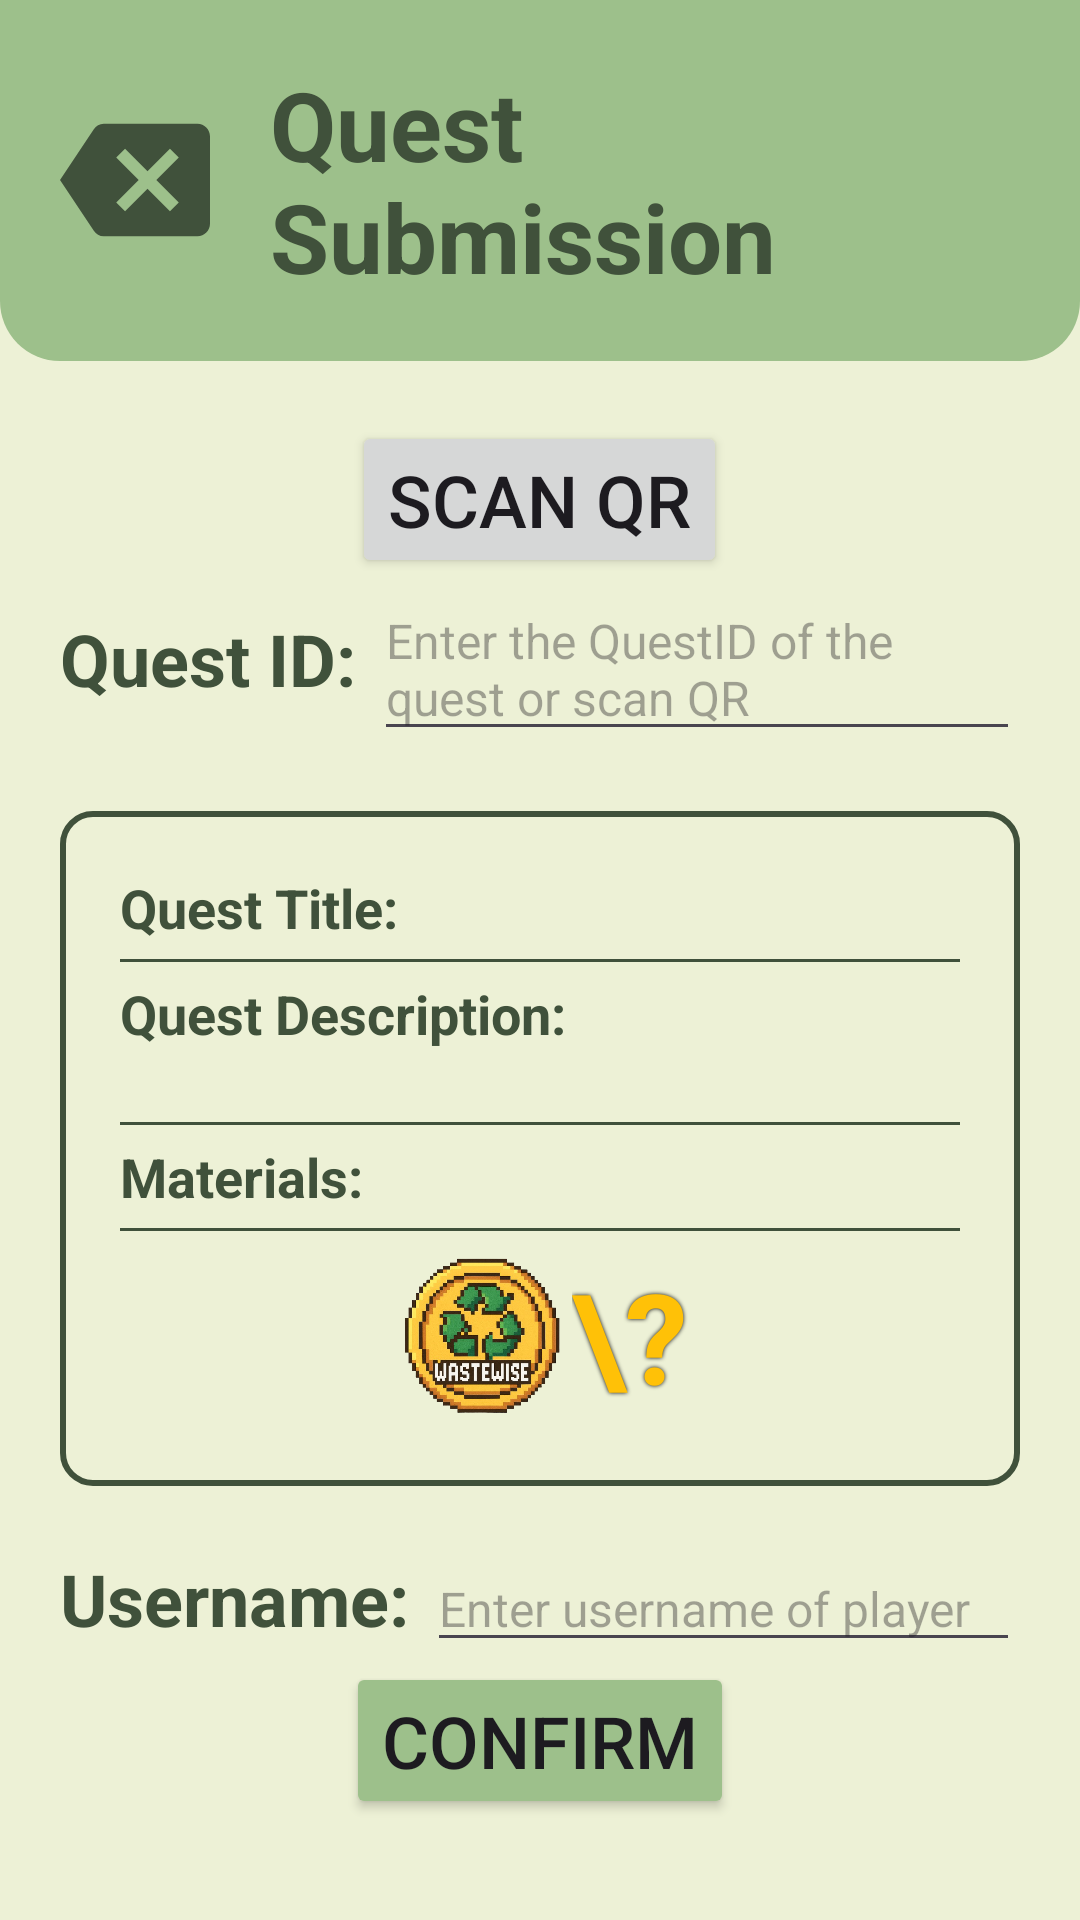

Layout XML and referenced resources for this Android screen:
<!-- AndroidManifest.xml: application theme Theme.WasteWisePartner -->
<!-- res/layout/activity_quest_submission.xml -->
<?xml version="1.0" encoding="utf-8"?>
<RelativeLayout xmlns:android="http://schemas.android.com/apk/res/android"
    xmlns:app="http://schemas.android.com/apk/res-auto"
    xmlns:tools="http://schemas.android.com/tools"
    android:id="@+id/main"
    android:layout_width="match_parent"
    android:layout_height="match_parent"
    tools:context=".QuestSubmissionActivity"
    android:background="@color/secondaryColor">

    <RelativeLayout android:id="@+id/submissionHeader"
        android:layout_width="match_parent"
        android:layout_height="wrap_content"
        android:background="@drawable/profileheader"
        android:padding="20dp"
        >
        <ImageButton android:id="@+id/backBtn"
            android:layout_width="50dp"
            android:layout_height="50dp"
            android:background="@color/transparent"
            android:src="@drawable/backicon"
            android:scaleType="fitCenter"
            android:layout_centerVertical="true"/>
        <TextView
            android:layout_width="wrap_content"
            android:layout_height="wrap_content"
            android:text="Quest Submission"
            android:layout_centerVertical="true"
            android:layout_toEndOf="@id/backBtn"
            android:layout_marginLeft="20dp"
            android:textColor="@color/mainColor"
            android:textSize="32sp"
            android:textStyle="bold"/>
    </RelativeLayout>

    <LinearLayout
        android:layout_width="match_parent"
        android:layout_height="match_parent"
        android:orientation="vertical"
        android:layout_below="@id/submissionHeader"
        android:padding="20dp">

        <ScrollView
            android:layout_width="match_parent"
            android:layout_height="wrap_content">
            <LinearLayout
                android:layout_width="match_parent"
                android:layout_height="wrap_content"
                android:gravity="center"
                android:orientation="vertical">
                <Button android:id="@+id/scanQr_btn"
                    android:layout_width="wrap_content"
                    android:layout_height="wrap_content"
                    android:text="Scan QR"
                    android:textSize="24sp"/>
                <LinearLayout
                    android:layout_width="match_parent"
                    android:layout_height="wrap_content"
                    android:orientation="horizontal">
                    <TextView
                        android:layout_width="wrap_content"
                        android:layout_height="wrap_content"
                        android:text="Quest ID: "
                        android:textSize="24sp"
                        android:textColor="@color/mainColor"
                        android:textStyle="bold"/>
                    <EditText android:id="@+id/questId_et"
                        android:layout_width="match_parent"
                        android:layout_height="wrap_content"
                        android:foregroundTint="@color/mainColor"
                        android:hint="Enter the QuestID of the quest or scan QR"
                        android:textSize="16sp"/>
                </LinearLayout>
                <LinearLayout
                    android:layout_width="match_parent"
                    android:layout_height="wrap_content"
                    android:orientation="vertical"
                    android:background="@drawable/box_with_line"
                    android:padding="20dp"
                    android:layout_marginVertical="20dp">
                    <LinearLayout
                        android:layout_width="match_parent"
                        android:layout_height="wrap_content"
                        android:orientation="horizontal">
                        <TextView
                            android:layout_width="wrap_content"
                            android:layout_height="wrap_content"
                            android:text="Quest Title: "
                            android:textSize="18sp"
                            android:textColor="@color/mainColor"
                            android:textStyle="bold"/>
                        <TextView android:id="@+id/questTitle_tv"
                            android:layout_width="wrap_content"
                            android:layout_height="wrap_content"
                            android:text=""
                            android:textSize="18sp"
                            android:textColor="@color/mainColor"
                            android:textStyle="bold"/>
                    </LinearLayout>
                    <View
                        android:layout_width="match_parent"
                        android:layout_height="1dp"
                        android:background="@color/mainColor"
                        android:layout_marginVertical="5dp"/>
                    <LinearLayout
                        android:layout_width="match_parent"
                        android:layout_height="wrap_content"
                        android:orientation="vertical">
                        <TextView
                            android:layout_width="wrap_content"
                            android:layout_height="wrap_content"
                            android:text="Quest Description: "
                            android:textSize="18sp"
                            android:textColor="@color/mainColor"
                            android:textStyle="bold"/>
                        <TextView android:id="@+id/questDescription_tv"
                            android:layout_width="wrap_content"
                            android:layout_height="wrap_content"
                            android:text=""
                            android:textSize="14sp"
                            android:textColor="@color/mainColor"
                            android:textStyle="bold"/>
                    </LinearLayout>
                    <View
                        android:layout_width="match_parent"
                        android:layout_height="1dp"
                        android:background="@color/mainColor"
                        android:layout_marginVertical="5dp"/>
                    <LinearLayout
                        android:layout_width="match_parent"
                        android:layout_height="wrap_content"
                        android:orientation="vertical">
                        <TextView
                            android:layout_width="wrap_content"
                            android:layout_height="wrap_content"
                            android:text="Materials: "
                            android:textSize="18sp"
                            android:textColor="@color/mainColor"
                            android:textStyle="bold"/>
                        <LinearLayout android:id="@+id/materials_container"
                            android:layout_width="match_parent"
                            android:layout_height="wrap_content"
                            android:orientation="vertical">

                        </LinearLayout>
                    </LinearLayout>
                    <View
                        android:layout_width="match_parent"
                        android:layout_height="1dp"
                        android:background="@color/mainColor"
                        android:layout_marginVertical="5dp"/>
                    <LinearLayout
                        android:layout_width="match_parent"
                        android:layout_height="wrap_content"
                        android:orientation="horizontal"
                        android:gravity="center">
                        <ImageView
                            android:layout_width="60dp"
                            android:layout_height="60dp"
                            android:src="@drawable/wastewiseicon"/>
                        <TextView android:id="@+id/questPoints_tv"
                            android:layout_width="wrap_content"
                            android:layout_height="wrap_content"
                            android:text="\?"
                            android:textSize="42sp"
                            android:textColor="#FFC107"
                            android:textStyle="bold"
                            android:shadowColor="@color/black"
                            android:shadowRadius="3"/>
                    </LinearLayout>
                </LinearLayout>
                <LinearLayout
                    android:layout_width="match_parent"
                    android:layout_height="wrap_content"
                    android:orientation="horizontal">
                    <TextView
                        android:layout_width="wrap_content"
                        android:layout_height="wrap_content"
                        android:text="Username: "
                        android:textSize="24sp"
                        android:textColor="@color/mainColor"
                        android:textStyle="bold"/>
                    <EditText android:id="@+id/playerUsername_et"
                        android:layout_width="match_parent"
                        android:layout_height="wrap_content"
                        android:foregroundTint="@color/mainColor"
                        android:hint="Enter username of player"
                        android:textSize="16sp"/>
                </LinearLayout>
                <Button android:id="@+id/confirmQuestSubmission_btn"
                    android:layout_width="wrap_content"
                    android:layout_height="wrap_content"
                    android:text="Confirm"
                    android:textSize="24sp"
                    android:backgroundTint="#9DC08B"/>
            </LinearLayout>
        </ScrollView>
    </LinearLayout>

    <FrameLayout
        android:id="@+id/overlay_container"
        android:layout_width="match_parent"
        android:layout_height="match_parent"
        android:focusable="true"
        android:visibility="gone"
        android:background="#6D000000">
    </FrameLayout>

</RelativeLayout>
<!-- resources referenced by this layout -->
<resources>
  <color name="black">#FF000000</color>
  <color name="mainColor">#40513B</color>
  <color name="secondaryColor">#EDF1D6</color>
  <color name="transparent">#00000000</color>
  <!-- drawable backicon (drawable) -->
  <vector xmlns:android="http://schemas.android.com/apk/res/android" android:autoMirrored="true" android:height="24dp" android:tint="#40513B" android:viewportHeight="24" android:viewportWidth="24" android:width="24dp">
        
      <path android:fillColor="@android:color/white" android:pathData="M22,3L7,3c-0.69,0 -1.23,0.35 -1.59,0.88L0,12l5.41,8.11c0.36,0.53 0.9,0.89 1.59,0.89h15c1.1,0 2,-0.9 2,-2L24,5c0,-1.1 -0.9,-2 -2,-2zM19,15.59L17.59,17 14,13.41 10.41,17 9,15.59 12.59,12 9,8.41 10.41,7 14,10.59 17.59,7 19,8.41 15.41,12 19,15.59z"/>
      
  </vector>
  <!-- drawable box_with_line (drawable) -->
  <?xml version="1.0" encoding="utf-8"?>
  <shape xmlns:android="http://schemas.android.com/apk/res/android">
      <solid android:color="@color/transparent"/>
      <stroke android:color="#40513B" android:width="2dp"/>
      <corners android:radius="10dp"/>
  </shape>
  <!-- drawable profileheader (drawable) -->
  <?xml version="1.0" encoding="utf-8"?>
  <shape xmlns:android="http://schemas.android.com/apk/res/android">
      <solid android:color="#9DC08B"/>
      <corners android:bottomLeftRadius="20dp" android:bottomRightRadius="20dp"/>
  </shape>
  <!-- drawable wastewiseicon: png bitmap (drawable, 334381 bytes) -->
  <style name="Theme.WasteWisePartner" parent="Base.Theme.WasteWisePartner" />
  <style name="Base.Theme.WasteWisePartner" parent="Theme.Material3.DayNight.NoActionBar">
          <item name="colorPrimary">@color/mainColor</item>
          <item name="colorOnPrimary">@color/secondaryColor</item>
          <item name="colorSecondary">@color/mainColor</item>
          <item name="colorOnSecondary">@color/secondaryColor</item>
  
          <item name="android:checkboxStyle">@style/CustomCheckbox</item>
          <item name="android:editTextStyle">@style/CustomET</item>
      </style>
  <style name="CustomCheckbox" parent="Widget.AppCompat.CompoundButton.CheckBox">
          <item name="buttonTint">@color/mainColor</item>
      </style>
  <style name="CustomET" parent="Widget.AppCompat.EditText">
          <item name="android:textColor">@color/mainColor</item>
      </style>
</resources>
